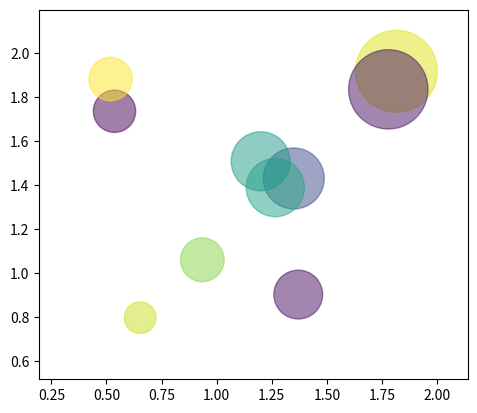

Recreate this plot in Python. (Note: this script raises an exception after producing the figure.)
import matplotlib.pyplot as plt
import numpy as np
import matplotlib.animation as animation

numframes = 30
numpoints = 10
numsteps = 10
color_data = np.random.random((numframes, numpoints))
area = np.random.random((numsteps+1, numpoints))*4000
area[0] = 0

pause = False
drawnFrames = 1

def onClick(event):
	global pause
	pause ^= True

def main():
	x, y, c = np.random.random((3, numpoints))*2.0
	fig = plt.figure()

	xcenter = (x.max() + x.min()) / 2
	ycenter = (y.max() + y.min()) / 2
	xlength = (x.max() - xcenter) * 1.5
	ylength = (y.max() - ycenter) * 1.5
	fig.add_subplot(111,aspect='equal',
				 xlim=(xcenter - xlength, xcenter + xlength),
				 ylim=(ycenter - ylength, ycenter + ylength))
	scat = plt.scatter(x, y, c=c, s=x*y*1000, alpha = 0.5)
#	plt.plot(x,y)
	fig.canvas.mpl_connect('button_press_event', onClick)
	ani = animation.FuncAnimation(fig, update_plot, frames=xrange(numframes*numsteps),
		interval = 20, fargs=(area, numframes, scat), repeat=True)
	plt.show()
	

def update_plot(i, area, nframes, scat):
	global pause
	global drawnFrames
	if not pause:
		step = drawnFrames / numframes
		if step > numsteps:
			drawnFrames = 1
			step = 0
		frameno = drawnFrames % nframes
		c = (area[step+1] - area[step])/(nframes**2)
		scat._sizes = -c*((frameno-nframes)**2) + area[step+1]
		drawnFrames = drawnFrames + 1
		if (drawnFrames % nframes == 0):
			pause = True
#			print drawnFrames
	return scat,

main()
